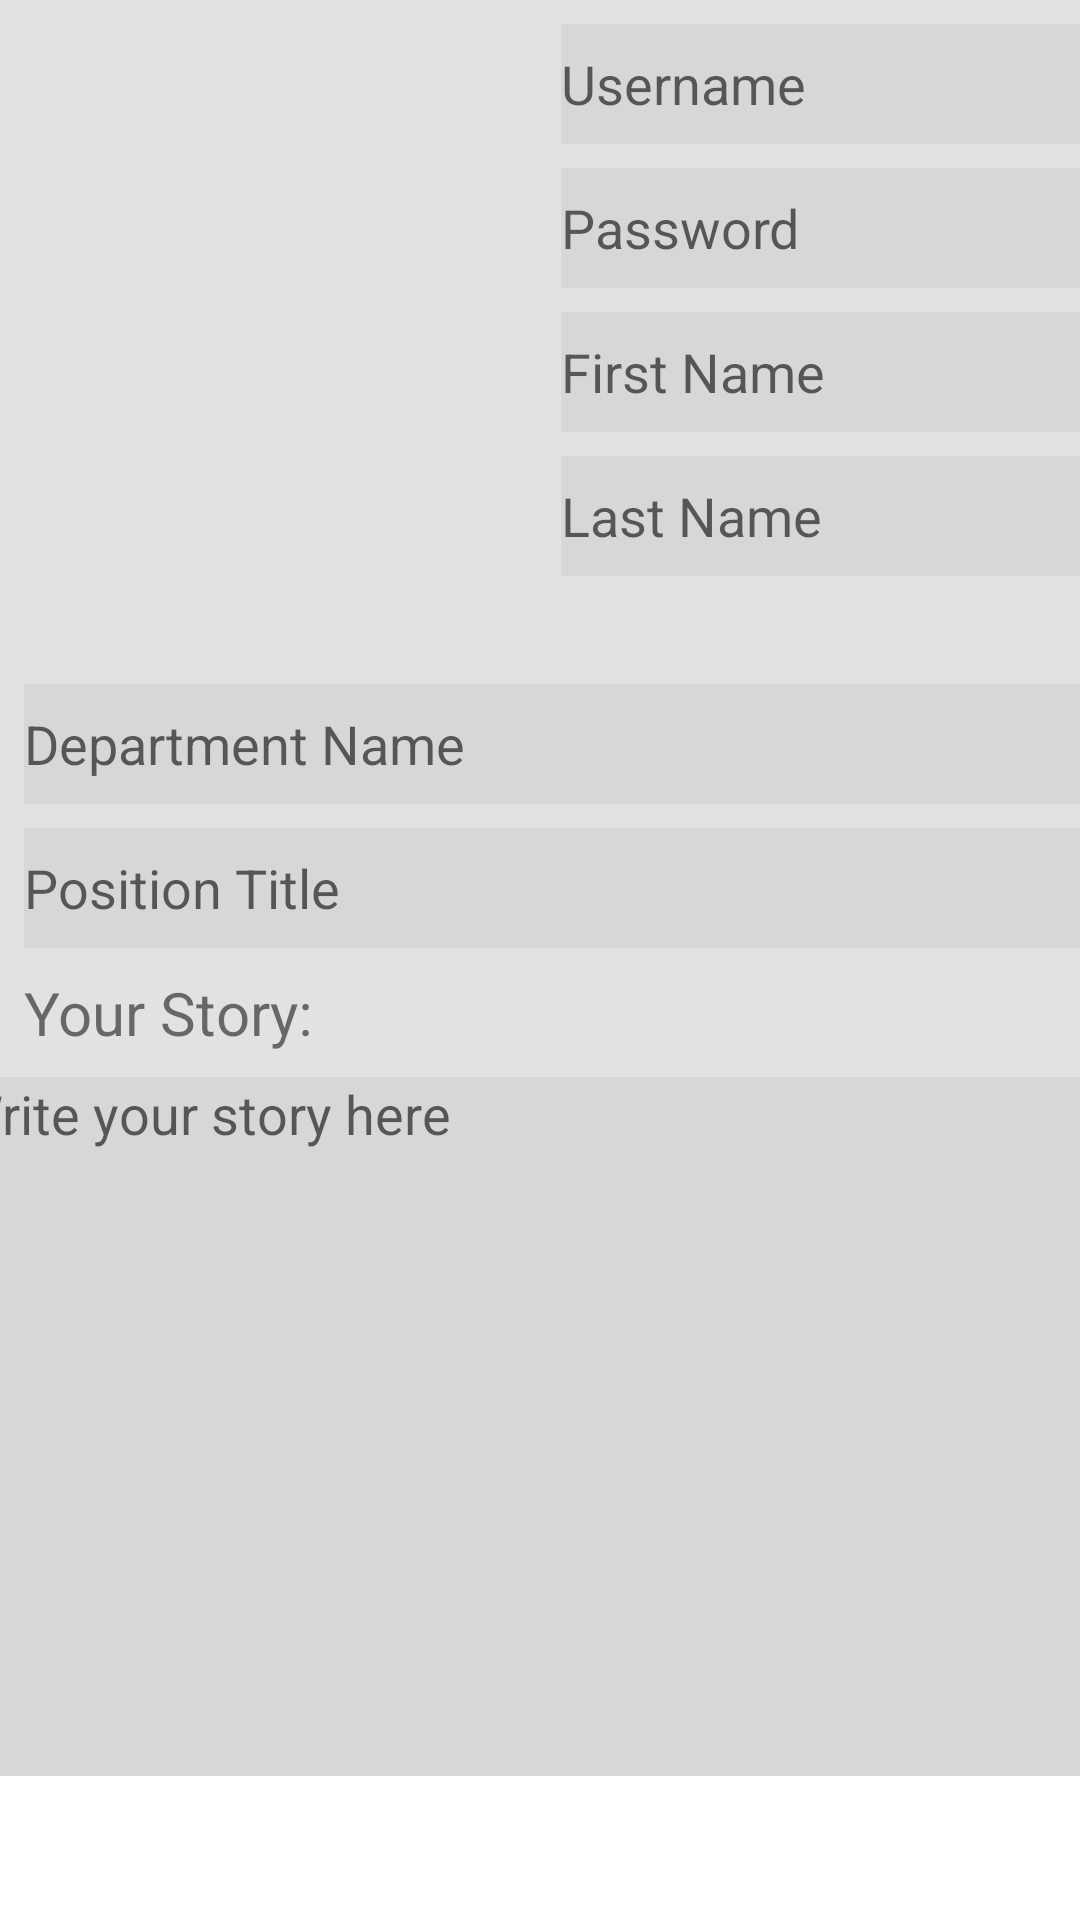

Produce the Android XML layout that renders to this screen, including the resource entries it uses.
<!-- AndroidManifest.xml: application theme Theme.MyApplication -->
<!-- res/layout/activity_create_profile.xml -->
<?xml version="1.0" encoding="utf-8"?>

<ScrollView
 xmlns:android="http://schemas.android.com/apk/res/android"
    xmlns:app="http://schemas.android.com/apk/res-auto"
    xmlns:tools="http://schemas.android.com/tools"
    android:layout_width="match_parent"
    android:layout_height="match_parent"
    tools:context=".CreateProfileActivity">

    <androidx.constraintlayout.widget.ConstraintLayout
        android:layout_width="match_parent"
        android:layout_height="wrap_content"
        android:background="@color/custom">

        <ImageView
            android:id="@+id/profileImage1"
            android:layout_width="171dp"
            android:layout_height="204dp"
            android:layout_marginStart="8dp"
            android:layout_marginTop="8dp"
            android:contentDescription="@string/profilephoto_createprofile"
            android:onClick="doGallery"
            app:layout_constraintStart_toStartOf="parent"
            app:layout_constraintTop_toTopOf="parent"
            app:srcCompat="@drawable/default_photo" />

        <EditText
            android:id="@+id/usernameBox1"
            android:layout_width="wrap_content"
            android:layout_height="40dp"
            android:layout_marginStart="8dp"
            android:layout_marginTop="8dp"
            android:autofillHints="Username"
            android:background="?attr/colorButtonNormal"
            android:ems="10"
            android:hint="@string/username_createProfile"
            android:inputType="textPersonName"
            app:layout_constraintStart_toEndOf="@+id/profileImage1"
            app:layout_constraintTop_toTopOf="parent" />

        <EditText
            android:id="@+id/passwordBox1"
            android:layout_width="wrap_content"
            android:layout_height="40dp"
            android:layout_marginStart="8dp"
            android:layout_marginTop="8dp"
            android:autofillHints="Password"
            android:background="?attr/colorButtonNormal"
            android:ems="10"
            android:hint="@string/password_createProfile"
            android:inputType="textPersonName|textPassword"
            app:layout_constraintStart_toEndOf="@+id/profileImage1"
            app:layout_constraintTop_toBottomOf="@+id/usernameBox1" />

        <EditText
            android:id="@+id/firstNameBox1"
            android:layout_width="wrap_content"
            android:layout_height="40dp"
            android:layout_marginStart="8dp"
            android:layout_marginTop="8dp"
            android:autofillHints="First Name"
            android:background="?attr/colorButtonNormal"
            android:ems="10"
            android:hint="@string/first_name_createProfile"
            android:inputType="textPersonName"
            app:layout_constraintStart_toEndOf="@+id/profileImage1"
            app:layout_constraintTop_toBottomOf="@+id/passwordBox1" />

        <EditText
            android:id="@+id/lastnameBox1"
            android:layout_width="wrap_content"
            android:layout_height="40dp"
            android:layout_marginStart="8dp"
            android:layout_marginTop="8dp"
            android:autofillHints="Last Name"
            android:background="?attr/colorButtonNormal"
            android:ems="10"
            android:hint="@string/last_name_createProfile"
            android:inputType="textPersonName"
            app:layout_constraintStart_toEndOf="@+id/profileImage1"
            app:layout_constraintTop_toBottomOf="@+id/firstNameBox1" />

        <EditText
            android:id="@+id/departmentNameBox1"
            android:layout_width="389dp"
            android:layout_height="40dp"
            android:layout_marginStart="8dp"
            android:layout_marginTop="16dp"
            android:autofillHints="Department Name"
            android:background="?attr/colorButtonNormal"
            android:ems="10"
            android:hint="@string/department_name_createProfile"
            android:inputType="textPersonName"
            app:layout_constraintStart_toStartOf="parent"
            app:layout_constraintTop_toBottomOf="@+id/profileImage1" />

        <EditText
            android:id="@+id/positionTitleBox1"
            android:layout_width="389dp"
            android:layout_height="40dp"
            android:layout_marginStart="8dp"
            android:layout_marginTop="8dp"
            android:autofillHints="Position Title"
            android:background="?attr/colorButtonNormal"
            android:ems="10"
            android:hint="@string/position_title"
            android:inputType="textPersonName"
            app:layout_constraintStart_toStartOf="parent"
            app:layout_constraintTop_toBottomOf="@+id/departmentNameBox1" />

        <TextView
            android:id="@+id/textView1"
            android:layout_width="wrap_content"
            android:layout_height="wrap_content"
            android:layout_marginStart="8dp"
            android:layout_marginTop="8dp"
            android:text="@string/your_story_createProfile"
            android:textSize="20sp"
            app:layout_constraintStart_toStartOf="parent"
            app:layout_constraintTop_toBottomOf="@+id/positionTitleBox1" />

        <EditText
            android:id="@+id/storyBox"
            android:layout_width="391dp"
            android:layout_height="233dp"
            android:layout_marginStart="8dp"
            android:layout_marginTop="8dp"
            android:layout_marginEnd="8dp"
            android:autofillHints="Write your story here"
            android:background="?attr/colorButtonNormal"
            android:ems="10"
            android:gravity="start|top"
            android:hint="@string/write_your_story_here_createProfile"
            android:inputType="textMultiLine|textPersonName|textCapSentences"
            app:layout_constraintEnd_toEndOf="parent"
            app:layout_constraintStart_toStartOf="parent"
            app:layout_constraintTop_toBottomOf="@+id/textView1" />
    </androidx.constraintlayout.widget.ConstraintLayout>

</ScrollView>
<!-- resources referenced by this layout -->
<resources>
  <color name="custom">#E3E1E1</color>
  <string name="department_name_createProfile">Department Name</string>
  <string name="first_name_createProfile">First Name</string>
  <string name="last_name_createProfile">Last Name</string>
  <string name="password_createProfile">Password</string>
  <string name="position_title">Position Title</string>
  <string name="profilephoto_createprofile">profilePhoto_createProfile</string>
  <string name="username_createProfile">Username</string>
  <string name="write_your_story_here_createProfile">Write your story here</string>
  <string name="your_story_createProfile">Your Story:</string>
  <style name="Theme.MyApplication" parent="Theme.MaterialComponents.DayNight.DarkActionBar">
          
          <item name="colorPrimary">@color/holo_orange_light</item>
          <item name="colorPrimaryVariant">@color/holo_orange_dark</item>
          <item name="colorOnPrimary">@color/white</item>
          
          <item name="colorSecondary">@color/teal_200</item>
          <item name="colorSecondaryVariant">@color/teal_700</item>
          <item name="colorOnSecondary">@color/black</item>
          
          <item name="android:statusBarColor" tools:targetApi="l">?attr/colorPrimaryVariant</item>
          
      </style>
  <color name="holo_orange_light">#ffbb33</color>
  <color name="holo_orange_dark">#ff8800</color>
  <color name="white">#FFFFFFFF</color>
  <color name="teal_200">#FF03DAC5</color>
  <color name="teal_700">#FF018786</color>
  <color name="black">#FF000000</color>
</resources>
